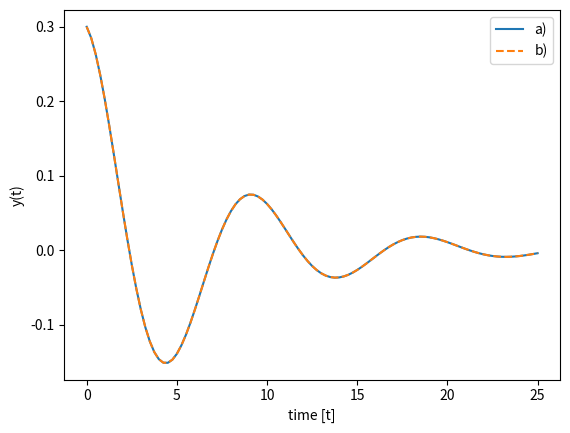

Recreate this plot in Python.
#!/usr/bin/env python3

import numpy as np
import matplotlib.pyplot as plt


def y(t: float, k: float = 4., gamma: float = 0.15, m: float = 9., A: float = 0.3) -> float:
    return A * np.exp(-gamma * t) * np.cos(t * np.sqrt(k / m))


if __name__ == "__main__":
    n = 101
    start = 0
    stop = 25
    t = (stop - start) / (n - 1)
    t_array = np.zeros(n)
    y_array = np.zeros(n)
    for i in range(n):
        t_array[i] = start + i * t
        y_array[i] = y(t_array[i])

    plt.plot(t_array, y_array, label="a)")

    t_array = np.linspace(0, 25, 101, endpoint=True)
    y_array = y(t_array)

    plt.plot(t_array, y_array, "--", label="b)")
    plt.xlabel("time [t]")
    plt.ylabel("y(t)")
    plt.legend()
    plt.show()
